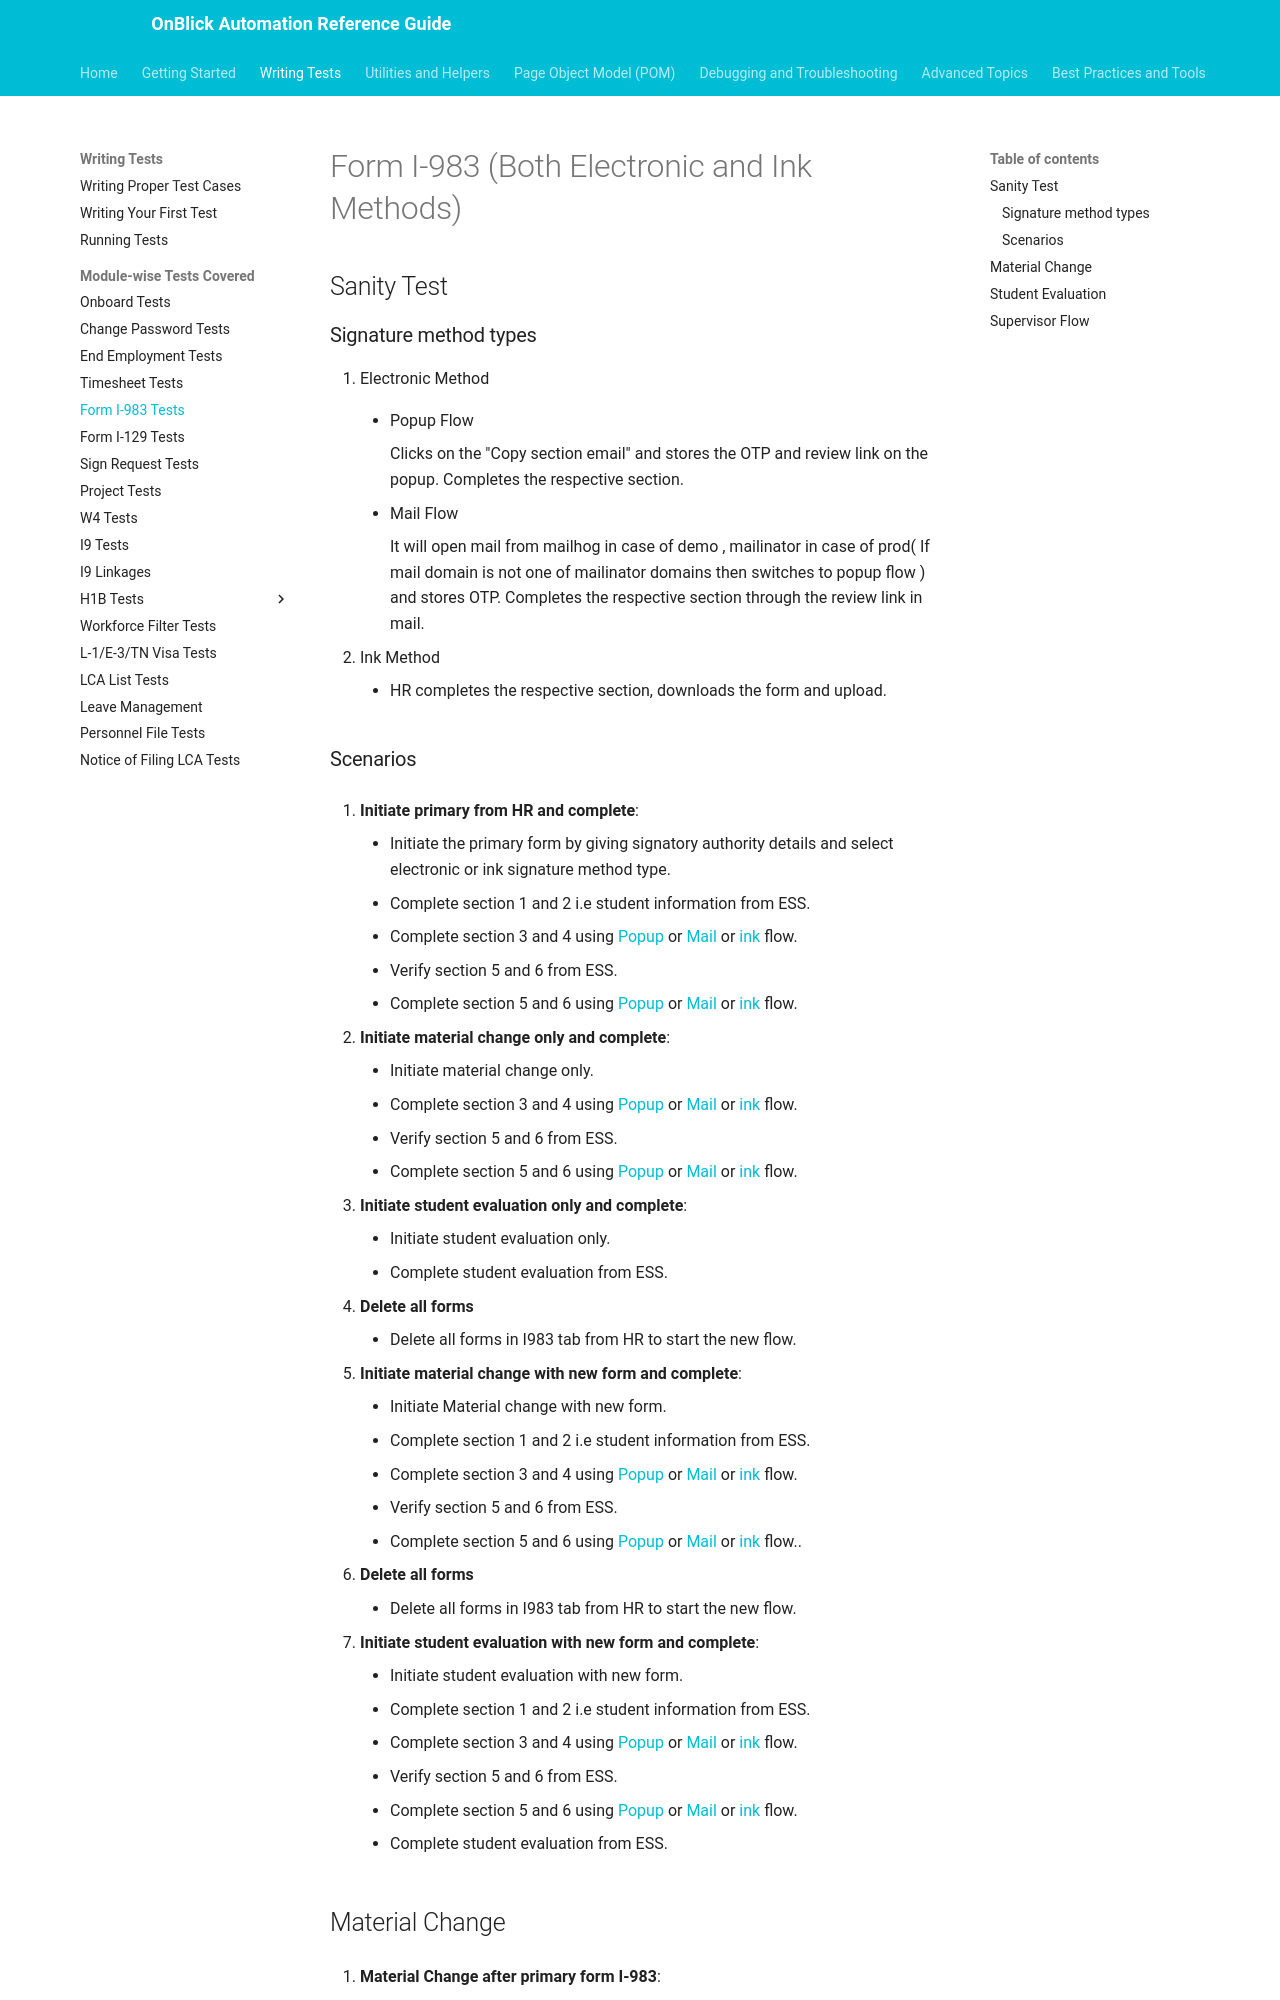

repository: aakarshrigaps/OnblickAutomationDocs · page: writing-tests/module-wise/form-i983-tests/index.html · generator: mkdocs

# Form I-983 (Both Electronic and Ink Methods)

## Sanity Test

### Signature method types

1. Electronic Method
    - <p id="popup-flow">Popup Flow</p> Clicks on the "Copy section email" and stores the OTP and review link on the popup. Completes the respective section.
    - <p id="mail-flow">Mail Flow</p> It will open mail from mailhog in case of demo , mailinator in case of prod( If mail domain is not one of mailinator domains then switches to popup flow ) and stores OTP. Completes the respective section through the review link in mail.
2. <p id="ink-flow">Ink Method</p>
    - HR completes the respective section, downloads the form and upload.
